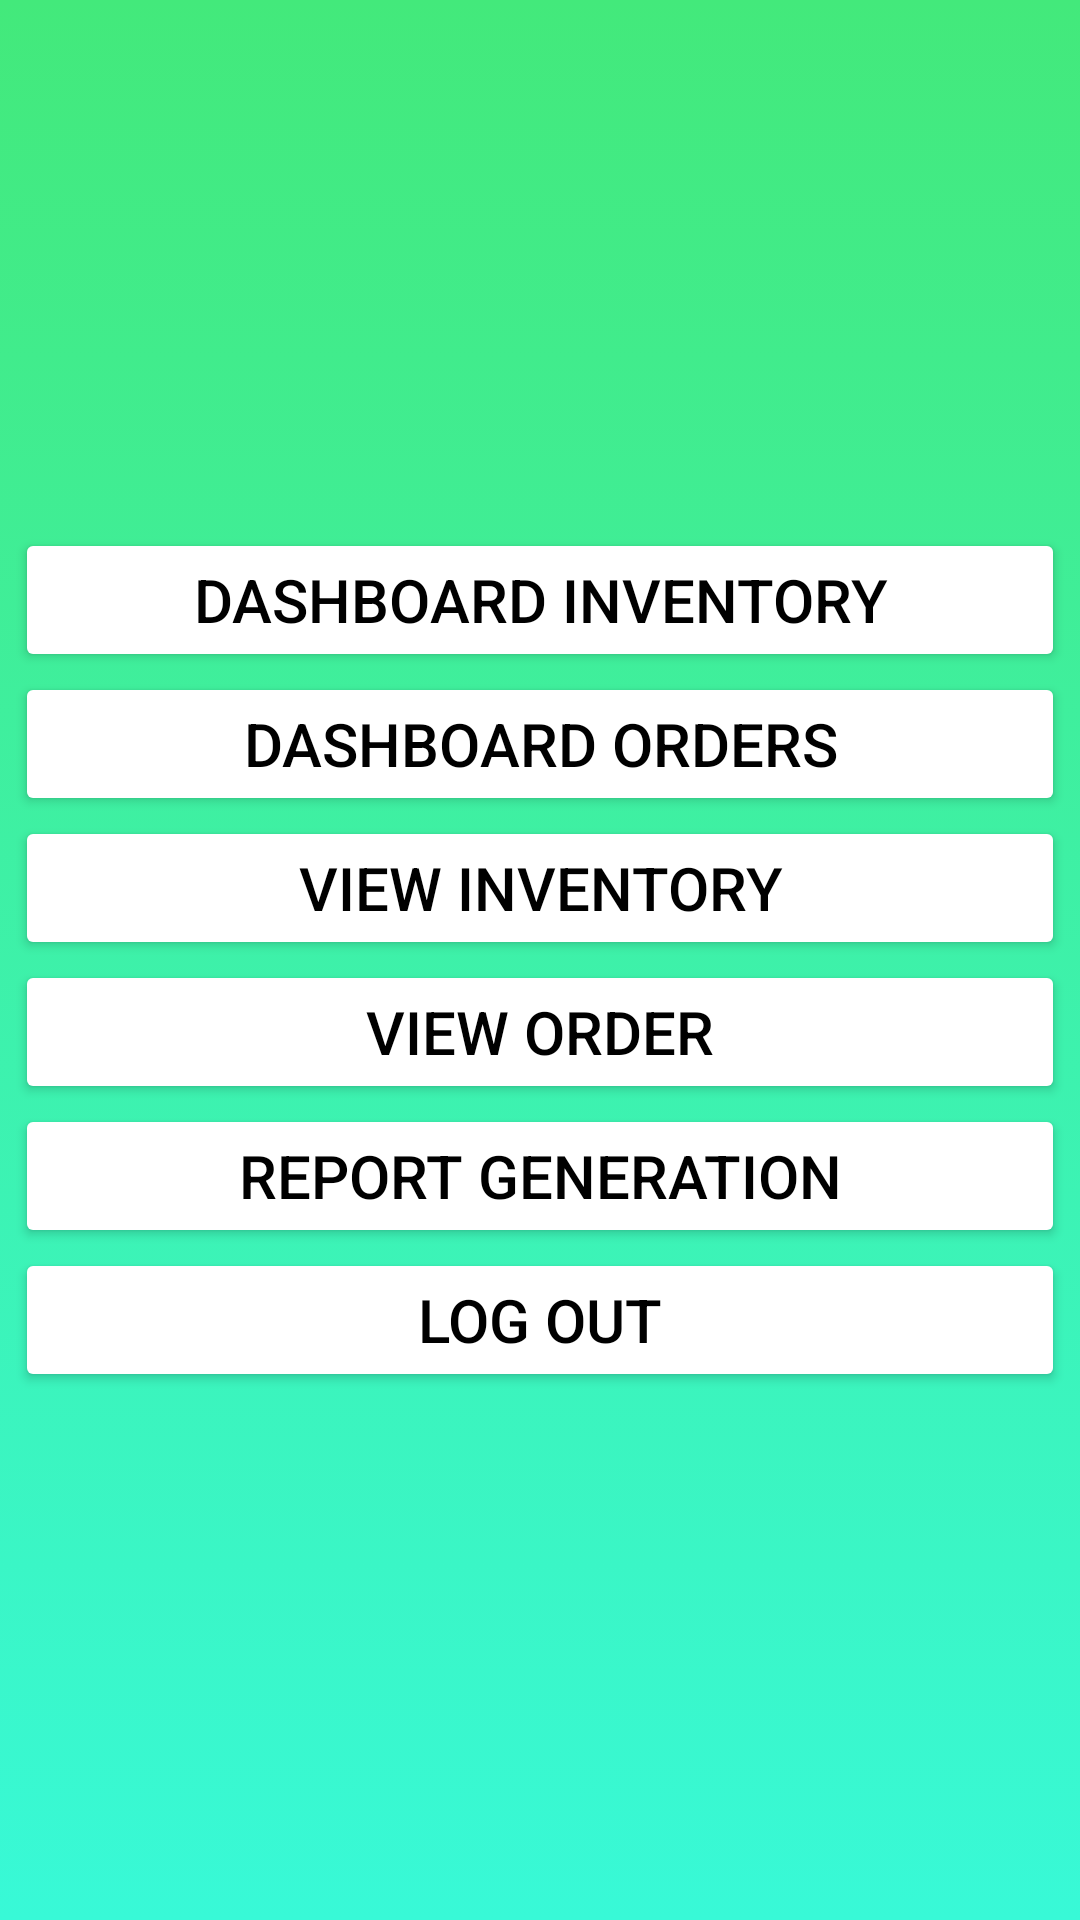

Android layout source for this screen:
<!-- AndroidManifest.xml: application theme Theme.TestOIS -->
<!-- res/layout/activity_simplenavi.xml -->
<?xml version="1.0" encoding="utf-8"?>
<LinearLayout xmlns:android="http://schemas.android.com/apk/res/android"
    xmlns:tools="http://schemas.android.com/tools"
    android:layout_width="match_parent"
    android:layout_height="match_parent"
    tools:context=".simplenavi"
    android:background="@drawable/gradient_background"
    android:orientation="vertical"
    android:gravity="center">


    <Button
        android:id="@+id/btnDashInv"
        android:layout_width="350dp"
        android:layout_height="wrap_content"
        android:backgroundTint="@color/white"
        android:textColor="@color/black"
        android:text="Dashboard Inventory"
        android:textSize="20sp">
    </Button>

    <Button
        android:id="@+id/btnDashOrd"
        android:layout_width="350dp"
        android:layout_height="wrap_content"
        android:backgroundTint="@color/white"
        android:textColor="@color/black"
        android:text="Dashboard Orders"
        android:textSize="20sp">
    </Button>

    <Button
        android:id="@+id/btnViewInv"
        android:layout_width="350dp"
        android:layout_height="wrap_content"
        android:backgroundTint="@color/white"
        android:textColor="@color/black"
        android:text="View Inventory"
        android:textSize="20sp">
    </Button>

    <Button
        android:id="@+id/btnViewOrd"
        android:layout_width="350dp"
        android:layout_height="wrap_content"
        android:backgroundTint="@color/white"
        android:textColor="@color/black"
        android:text="View Order"
        android:textSize="20sp">
    </Button>

    <Button
        android:id="@+id/btnRepGen"
        android:layout_width="350dp"
        android:layout_height="wrap_content"
        android:backgroundTint="@color/white"
        android:textColor="@color/black"
        android:text="Report Generation"
        android:textSize="20sp">
    </Button>

    <Button
        android:id="@+id/btnLogout"
        android:layout_width="350dp"
        android:layout_height="wrap_content"
        android:backgroundTint="@color/white"
        android:textColor="@color/black"
        android:text="Log Out"
        android:textSize="20sp">
    </Button>


</LinearLayout>
<!-- resources referenced by this layout -->
<resources>
  <color name="black">#FF000000</color>
  <color name="white">#FFFFFFFF</color>
  <!-- drawable gradient_background (drawable) -->
  <?xml version="1.0" encoding="utf-8"?>
  <selector xmlns:android="http://schemas.android.com/apk/res/android">
      <item>
          <shape>
              <gradient
                  android:angle="90"
                  android:startColor="#38f9d7"
                  android:endColor="#43e97b"
                  />
          </shape>
  
  
  
      </item>
  </selector>
  <style name="Theme.TestOIS" parent="Theme.MaterialComponents.Light.NoActionBar">
          
          <item name="colorPrimary">@color/green</item>
          <item name="colorPrimaryVariant">@color/black</item>
          <item name="colorOnPrimary">@color/light_green</item>
          
          <item name="colorSecondary">@color/teal_200</item>
          <item name="colorSecondaryVariant">@color/teal_700</item>
          <item name="colorOnSecondary">@color/black</item>
          
          <item name="android:statusBarColor" tools:targetApi="l">?attr/colorPrimaryVariant</item>
          
      </style>
  <color name="green">#5C9942</color>
  <color name="light_green">#7EB495</color>
  <color name="teal_200">#FF03DAC5</color>
  <color name="teal_700">#FF018786</color>
</resources>
